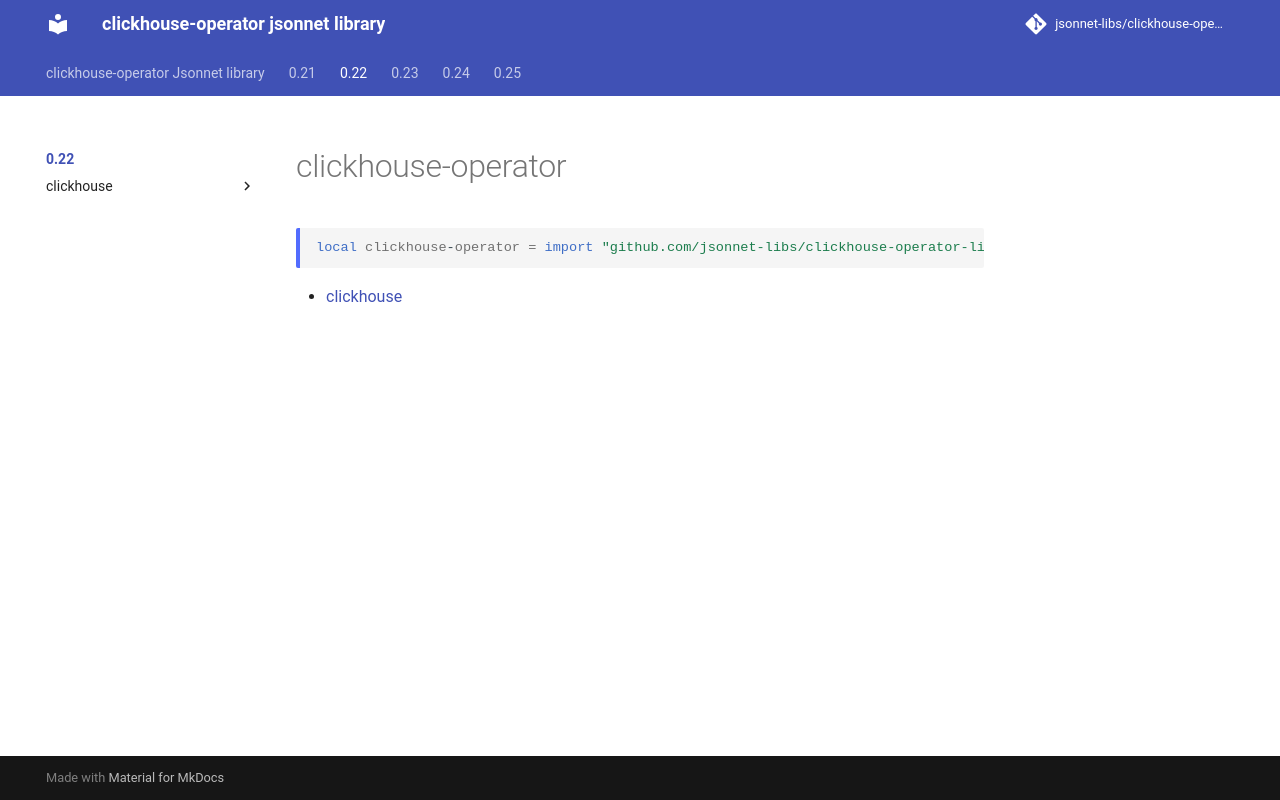

repository: jsonnet-libs/clickhouse-operator-libsonnet · page: 0.22/index.html · generator: mkdocs

---
permalink: /0.22/
---

# clickhouse-operator

```jsonnet
local clickhouse-operator = import "github.com/jsonnet-libs/clickhouse-operator-libsonnet/0.22/main.libsonnet"
```



* [clickhouse](clickhouse/index.md)
